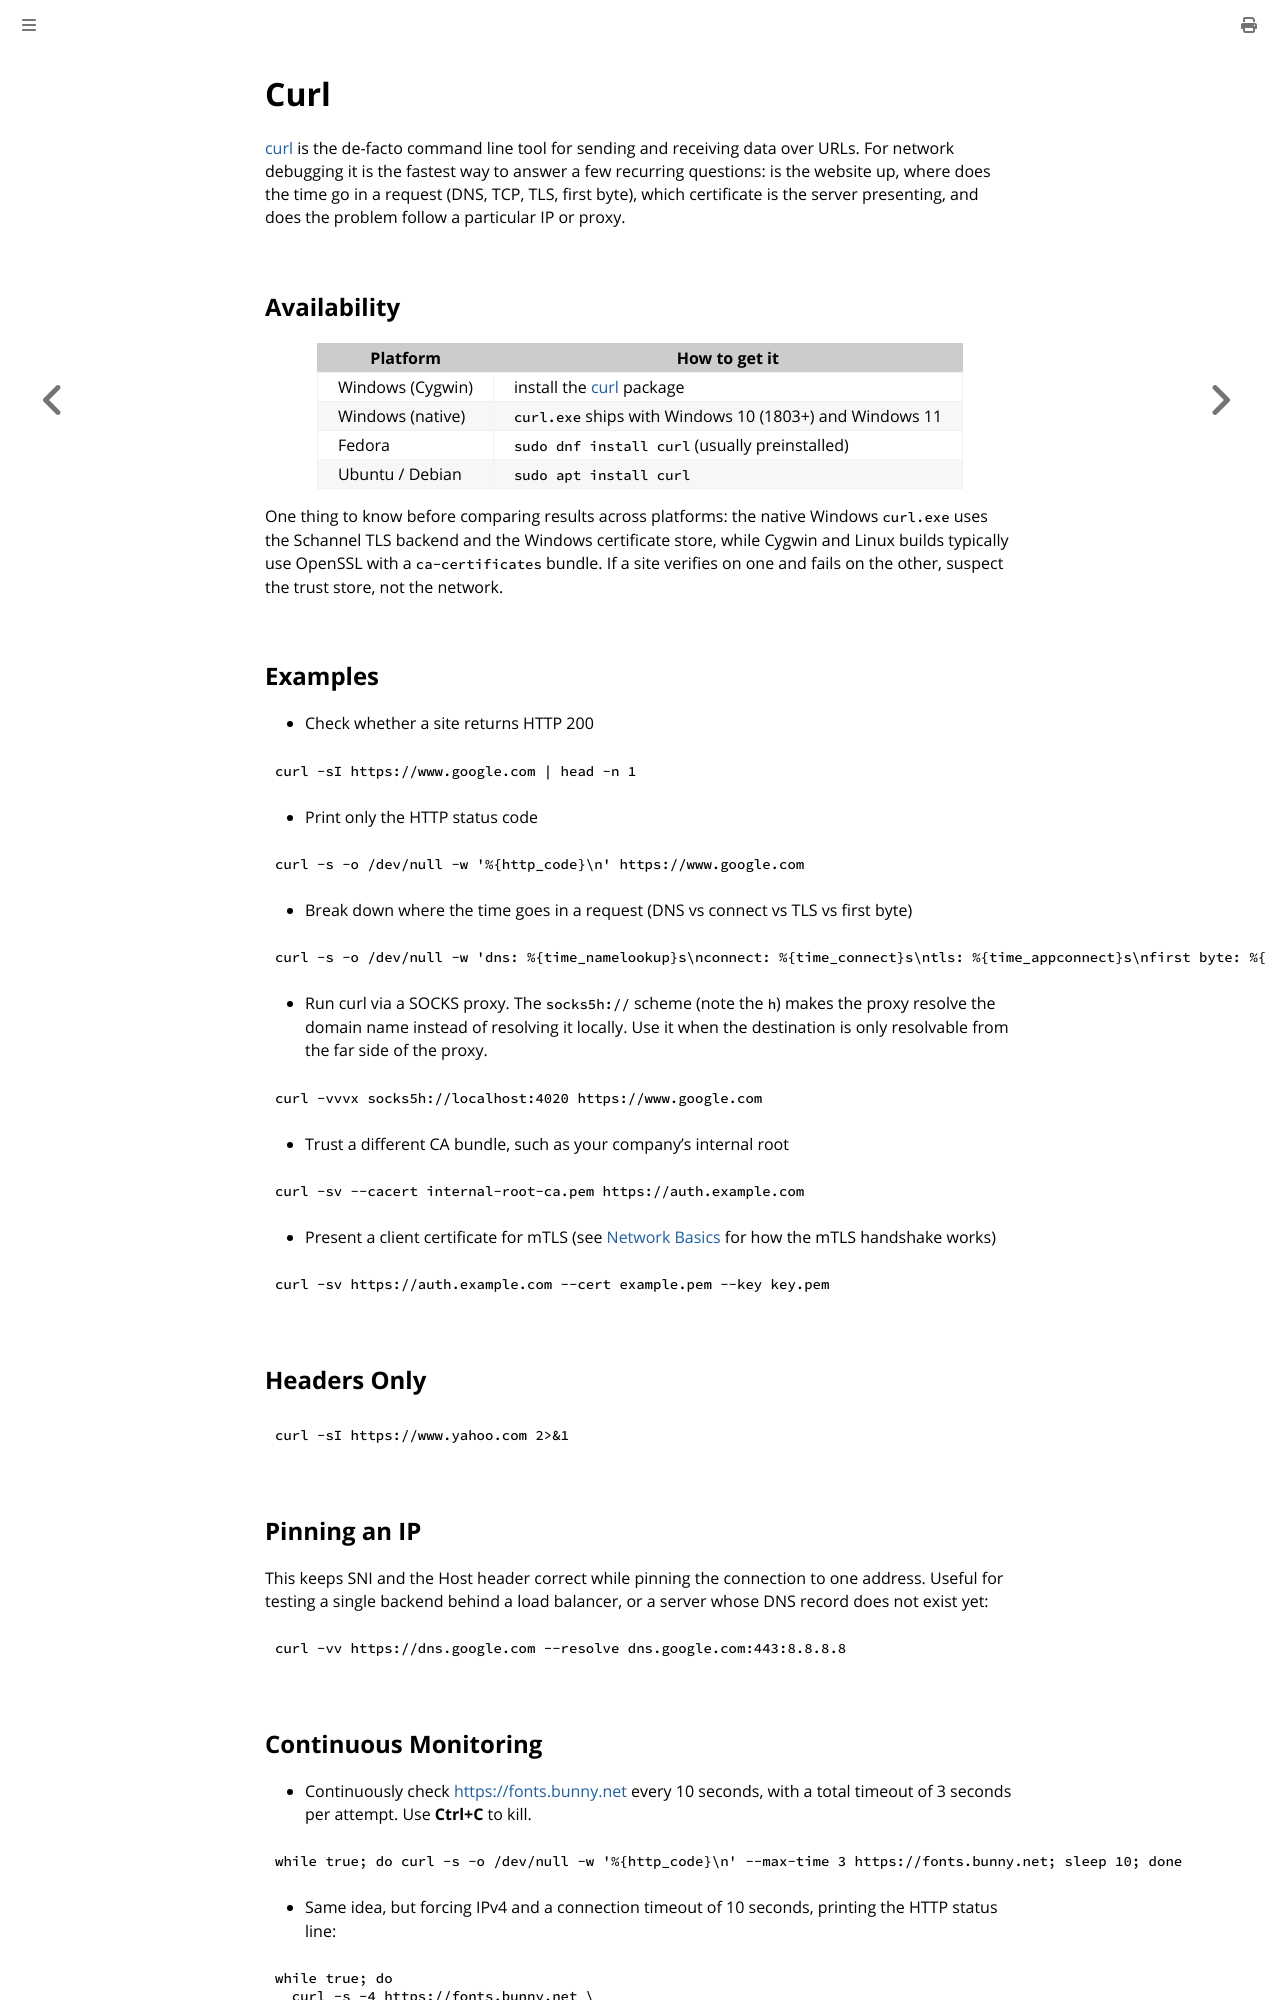

repository: fartbagxp/cygwin-installation · page: tools/curl.html · generator: mdbook

# Curl

[curl](https://curl.se/) is the de-facto command line tool for sending and receiving data over URLs. For network debugging it is the fastest way to answer a few recurring questions: is the website up, where does the time go in a request (DNS, TCP, TLS, first byte), which certificate is the server presenting, and does the problem follow a particular IP or proxy.

## Availability

| Platform         | How to get it                                                             |
| ---------------- | ------------------------------------------------------------------------- |
| Windows (Cygwin) | install the [curl](https://cygwin.com/packages/summary/curl.html) package |
| Windows (native) | `curl.exe` ships with Windows 10 (1803+) and Windows 11                   |
| Fedora           | `sudo dnf install curl` (usually preinstalled)                            |
| Ubuntu / Debian  | `sudo apt install curl`                                                   |

One thing to know before comparing results across platforms: the native Windows `curl.exe` uses the Schannel TLS backend and the Windows certificate store, while Cygwin and Linux builds typically use OpenSSL with a `ca-certificates` bundle. If a site verifies on one and fails on the other, suspect the trust store, not the network.

## Examples

- Check whether a site returns HTTP 200

```bash
curl -sI https://www.google.com | head -n 1
```

- Print only the HTTP status code

```bash
curl -s -o /dev/null -w '%{http_code}\n' https://www.google.com
```

- Break down where the time goes in a request (DNS vs connect vs TLS vs first byte)

```bash
curl -s -o /dev/null -w 'dns: %{time_namelookup}s\nconnect: %{time_connect}s\ntls: %{time_appconnect}s\nfirst byte: %{time_starttransfer}s\ntotal: %{time_total}s\n' https://www.google.com
```

- Run curl via a SOCKS proxy. The `socks5h://` scheme (note the `h`) makes the proxy resolve the domain name instead of resolving it locally. Use it when the destination is only resolvable from the far side of the proxy.

```bash
curl -vvvx socks5h://localhost:4020 https://www.google.com
```

- Trust a different CA bundle, such as your company's internal root

```bash
curl -sv --cacert internal-root-ca.pem https://auth.example.com
```

- Present a client certificate for mTLS (see [Network Basics](../basic-networking.md) for how the mTLS handshake works)

```bash
curl -sv https://auth.example.com --cert example.pem --key key.pem
```

## Headers Only

```bash
curl -sI https://www.yahoo.com 2>&1
```

## Pinning an IP

This keeps SNI and the Host header correct while pinning the connection to one address. Useful for testing a single backend behind a load balancer, or a server whose DNS record does not exist yet:

```bash
curl -vv https://dns.google.com --resolve dns.google.com:443:8.8.8.8
```
